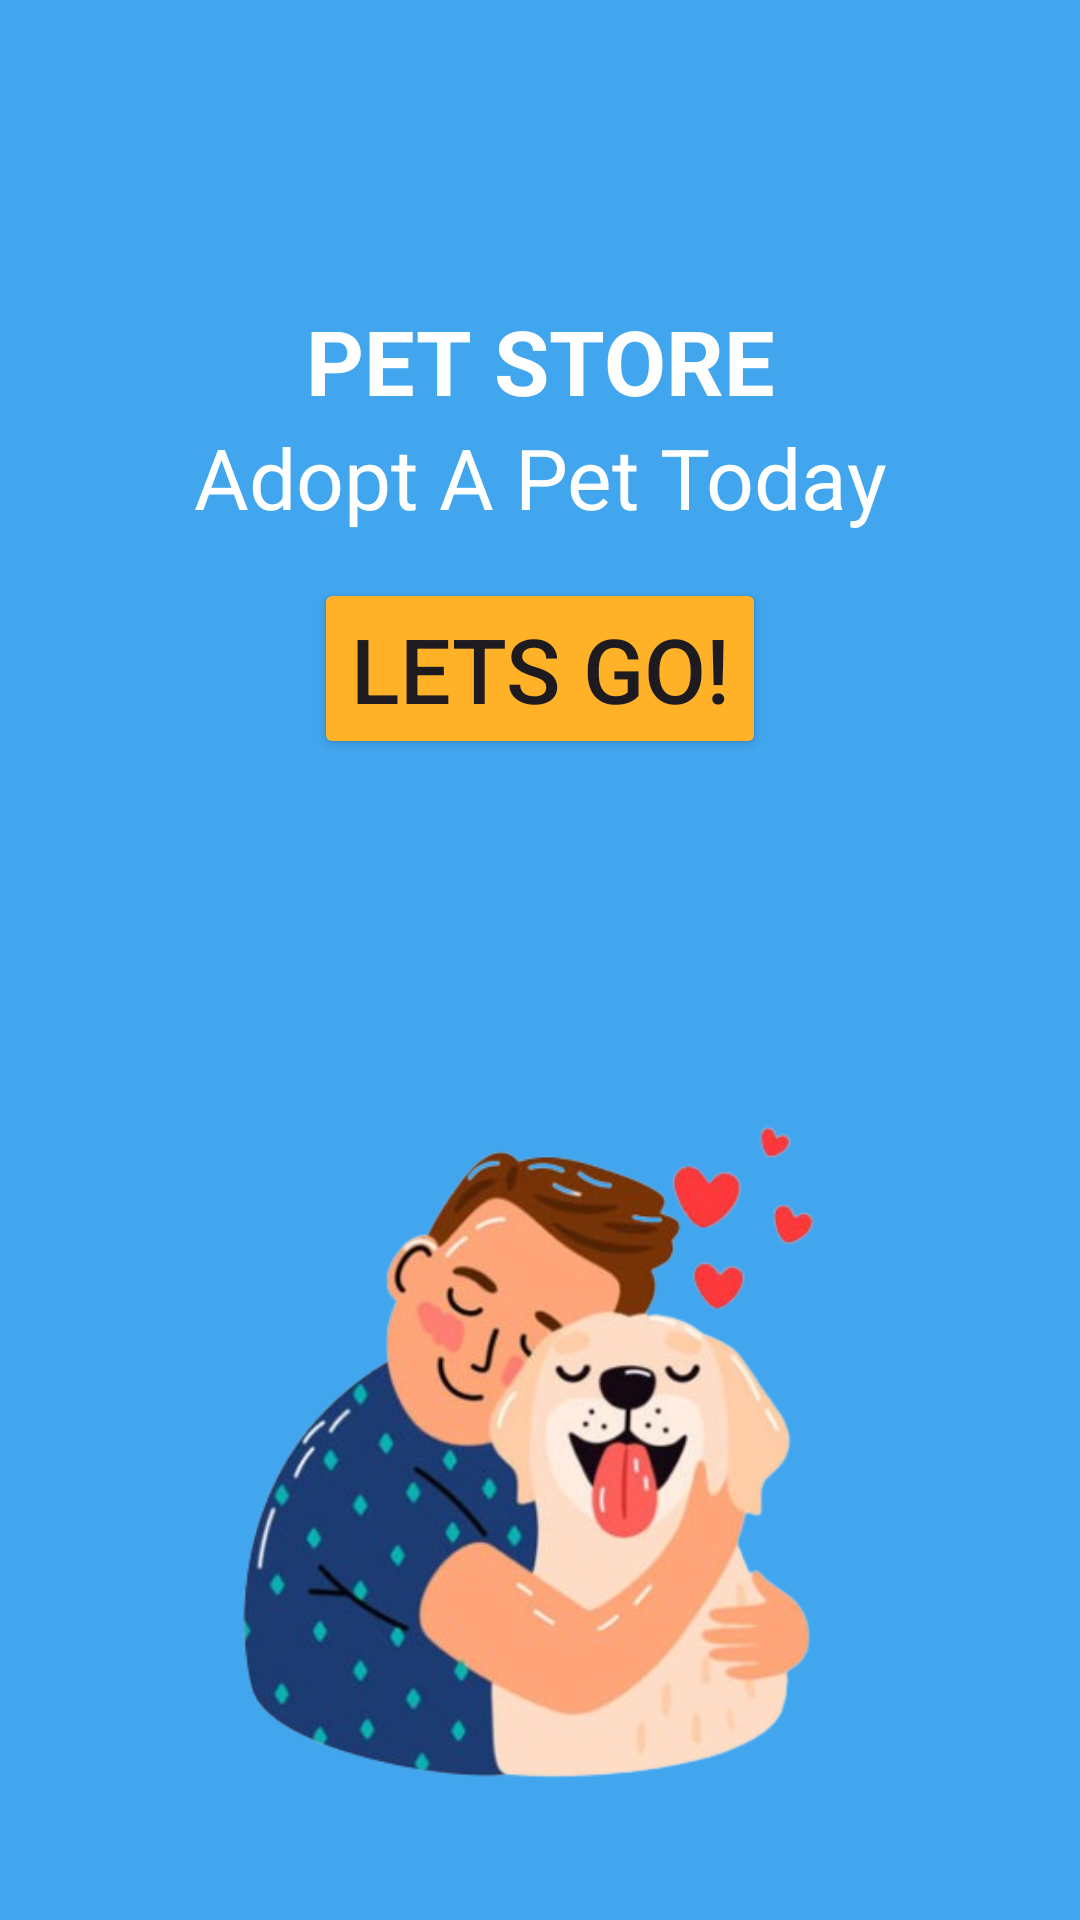

Produce the Android XML layout that renders to this screen, including the resource entries it uses.
<!-- AndroidManifest.xml: application theme Theme.OOAD_ThuCung -->
<!-- res/layout/activity_intro.xml -->
<?xml version="1.0" encoding="utf-8"?>
<androidx.constraintlayout.widget.ConstraintLayout xmlns:android="http://schemas.android.com/apk/res/android"
    xmlns:app="http://schemas.android.com/apk/res-auto"
    xmlns:tools="http://schemas.android.com/tools"
    android:layout_width="match_parent"
    android:layout_height="match_parent"
    tools:context=".IntroActivity">

    <LinearLayout
        android:layout_width="match_parent"
        android:layout_height="match_parent"
        android:background="#42a6ef"
        android:orientation="vertical">

        <TextView
            android:id="@+id/textView3"
            android:layout_width="match_parent"
            android:layout_height="wrap_content"
            android:gravity="center"
            android:textColor="@color/white"
            android:textStyle="bold"
            android:textSize="30dp"
            android:layout_marginTop="100dp"
            android:text="PET STORE" />

        <TextView
            android:id="@+id/textView4"
            android:layout_width="match_parent"
            android:layout_height="wrap_content"
            android:gravity="center"
            android:textColor="@color/white"
            android:textSize="28dp"
            android:text="Adopt A Pet Today" />

        <Button
            android:id="@+id/btnChuyenLogin"
            android:layout_width="wrap_content"
            android:layout_height="wrap_content"
            android:backgroundTint="#FFB228"
            android:layout_gravity="center"
            android:layout_marginTop="15dp"
            android:textSize="30dp"
            android:text="Lets Go!" />

        <ImageView
            android:id="@+id/imageView2"
            android:layout_width="match_parent"
            android:layout_height="wrap_content"
            android:layout_marginTop="80dp"
            android:src="@drawable/img_intro"/>
    </LinearLayout>
</androidx.constraintlayout.widget.ConstraintLayout>
<!-- resources referenced by this layout -->
<resources>
  <!-- drawable img_intro: png bitmap (drawable, 155573 bytes) -->
  <style name="Theme.OOAD_ThuCung" parent="Base.Theme.OOAD_ThuCung" />
  <style name="Base.Theme.OOAD_ThuCung" parent="Theme.Material3.DayNight.NoActionBar">
          
          
      </style>
  <!-- not gathered from this repository: default colours our renderer supplied (Android Studio template values) -->
  <color name="white">#FFFFFFFF</color>
</resources>
